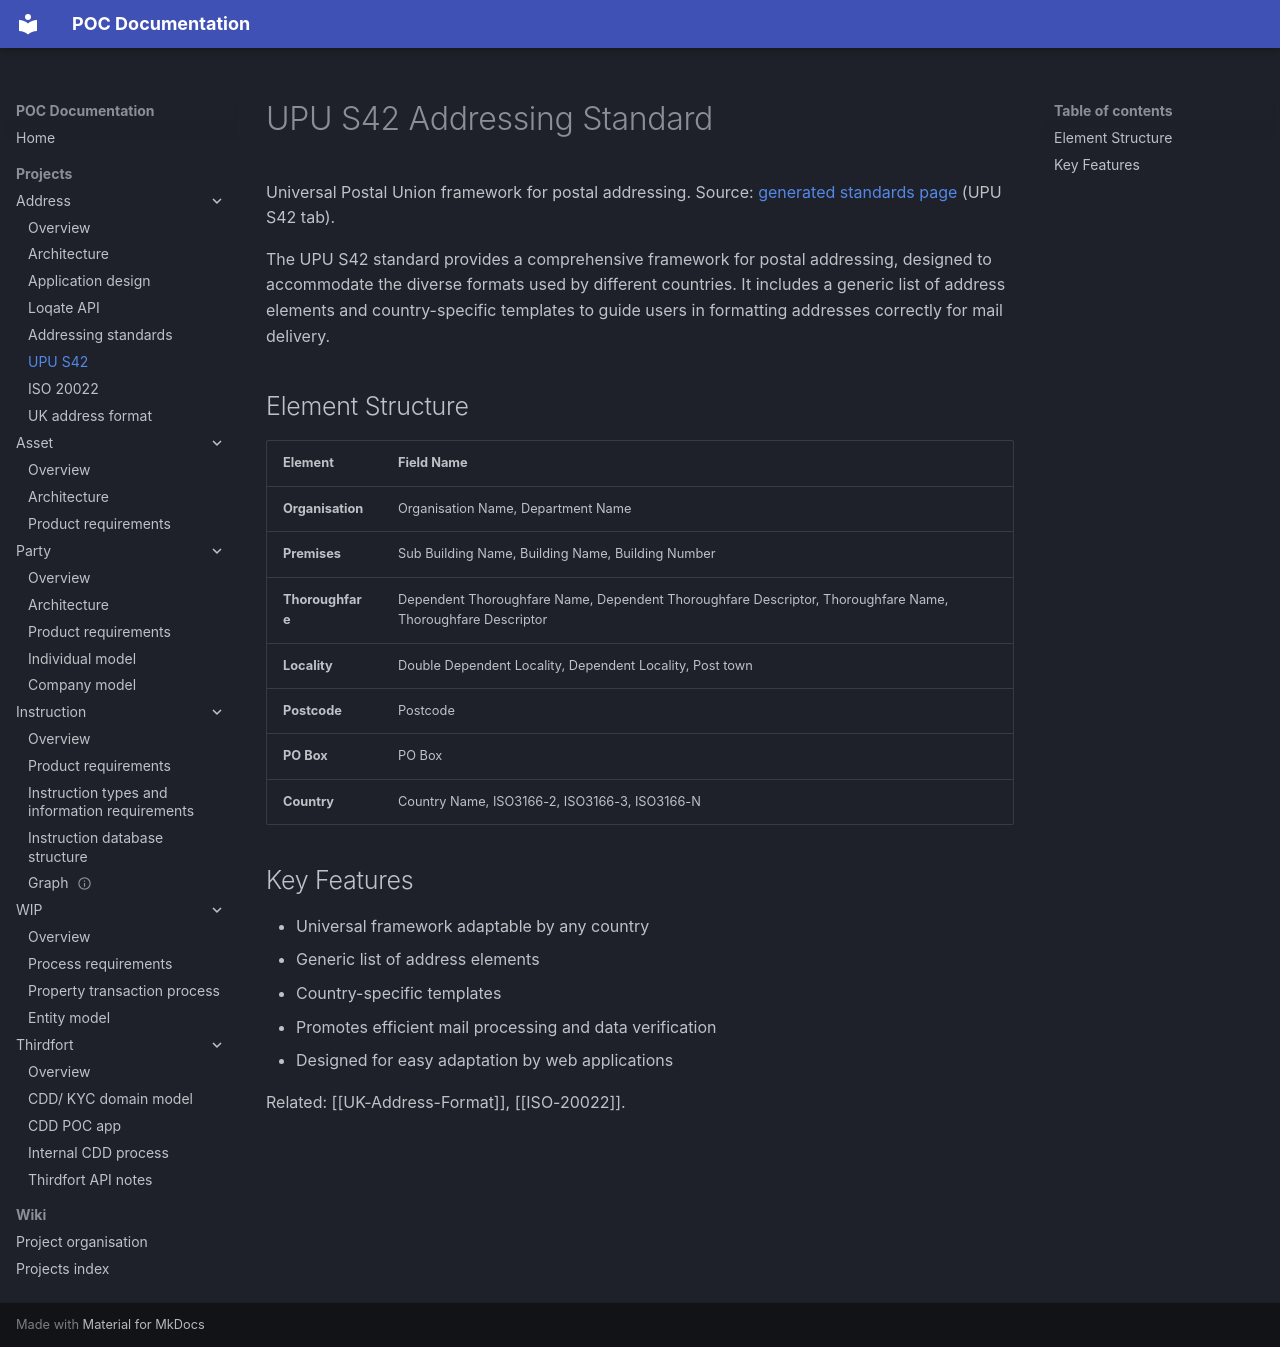

repository: newportg/POC-Documentation · page: projects/Address/UPU-S42/index.html · generator: mkdocs

# UPU S42 Addressing Standard

Universal Postal Union framework for postal addressing.
Source: [generated standards page](https://newportg.github.io/poc-address/documentation.html) (UPU S42 tab).

The UPU S42 standard provides a comprehensive framework for postal addressing, designed to accommodate the diverse formats used by different countries. It includes a generic list of address elements and country-specific templates to guide users in formatting addresses correctly for mail delivery.

## Element Structure

| Element | Field Name |
|---------|------------|
| **Organisation** | Organisation Name, Department Name |
| **Premises** | Sub Building Name, Building Name, Building Number |
| **Thoroughfare** | Dependent Thoroughfare Name, Dependent Thoroughfare Descriptor, Thoroughfare Name, Thoroughfare Descriptor |
| **Locality** | Double Dependent Locality, Dependent Locality, Post town |
| **Postcode** | Postcode |
| **PO Box** | PO Box |
| **Country** | Country Name, ISO3166-2, ISO3166-3, ISO3166-N |

## Key Features

- Universal framework adaptable by any country
- Generic list of address elements
- Country-specific templates
- Promotes efficient mail processing and data verification
- Designed for easy adaptation by web applications

Related: [[UK-Address-Format]], [[ISO-20022]].
